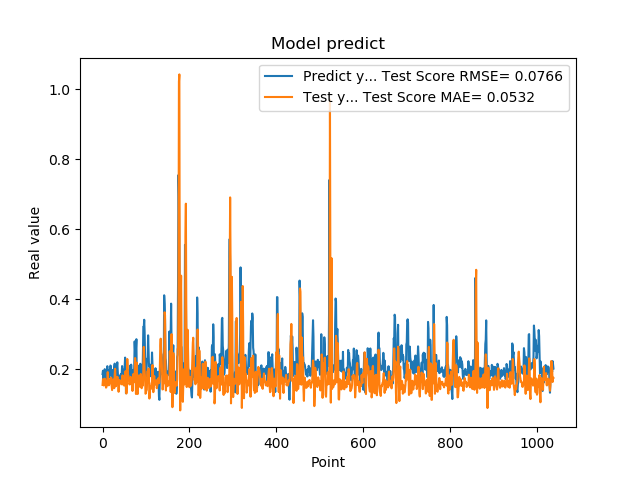

Source data for this figure (header and first rows):
1.861467957496643066e-01, 1.549197537106757339e-01
1.954913884401321134e-01, 1.713620562492654820e-01
1.660518944263458530e-01, 1.695186065144912990e-01
1.907722949981689176e-01, 1.534839952278405917e-01
1.898660957813262939e-01, 1.590091343227125753e-01
2.001174986362457275e-01, 1.729094695536678161e-01
1.948629021644592563e-01, 1.692728805606001918e-01
1.779100298881530762e-01, 1.668158912427732121e-01
1.810636967420578003e-01, 1.471790970942980503e-01
1.635809391736984530e-01, 1.496106442233738898e-01
1.916799396276473999e-01, 1.537101296558442964e-01
2.085516005754470825e-01, 1.669875595199858953e-01
1.828240007162094394e-01, 1.916327792969169386e-01
1.857409924268722534e-01, 1.653214318156606411e-01
1.752161234617233276e-01, 1.539837696695337821e-01
1.845117062330245972e-01, 1.542411286855114583e-01
1.984785944223403931e-01, 1.589166590351836494e-01
1.841159015893935880e-01, 1.714844479517422249e-01
2.104043960571288785e-01, 1.608606508000516022e-01
2.088565975427627841e-01, 1.701562984723565819e-01
1.900728046894073209e-01, 1.758566366239884549e-01
1.658952832221984863e-01, 1.520188213927471388e-01
1.852532625198364535e-01, 1.403299929369425658e-01
1.799222826957702359e-01, 1.573965663522196856e-01
1.978618204593658447e-01, 1.697771600274300685e-01
1.711323857307434082e-01, 1.702268960354594296e-01
1.623787879943847379e-01, 1.613323132388919945e-01
2.059821039438247958e-01, 1.457813955887588275e-01
2.158481031656264981e-01, 1.847933349753406729e-01
1.768843084573745450e-01, 2.011508159554135922e-01
1.834106147289275845e-01, 1.622971224226040510e-01
1.805770993232727051e-01, 1.513895853419987281e-01
2.012096941471099854e-01, 1.614522999606677889e-01
2.066745012998580933e-01, 1.728125586466953967e-01
2.195876985788345337e-01, 1.781377099744194947e-01
1.944769918918609619e-01, 1.765095048335374173e-01
1.704634428024291992e-01, 1.582421529465892207e-01
1.750701963901519775e-01, 1.354279000064375627e-01
1.796004772186279297e-01, 1.503888344943198896e-01
1.640222966670989990e-01, 1.690431130106477831e-01
1.769366562366485596e-01, 1.582061384850318719e-01
1.781685650348663330e-01, 1.592618063199260081e-01
1.855484992265701294e-01, 1.668405686747694849e-01
1.732649058103561401e-01, 1.666159501098775642e-01
1.832000017166137418e-01, 1.611779863067276386e-01
2.088083624839782715e-01, 1.562280947414048937e-01
1.873752027750015536e-01, 1.824437866865801783e-01
1.986005455255508423e-01, 1.674583239185370165e-01
1.863885968923568726e-01, 1.588779199822990817e-01
1.885485500097274780e-01, 1.584951062946972911e-01
1.833238750696182529e-01, 1.529294403953249115e-01
2.096922993659972867e-01, 1.548065964215781243e-01
2.330529242753982544e-01, 1.711557509842261404e-01
2.151579260826110562e-01, 1.946141273175845121e-01
1.312076449394226074e-01, 1.730985213187362093e-01
1.684847325086593628e-01, 1.304972581750249161e-01
2.097207009792327881e-01, 1.563305567049343703e-01
1.697814613580703458e-01, 2.290397415309361195e-01
1.778024435043334961e-01, 2.005992679208372931e-01
1.968562752008438110e-01, 1.801497707682513383e-01
1.775619983673095703e-01, 1.802597941007687832e-01
... 979 more rows
